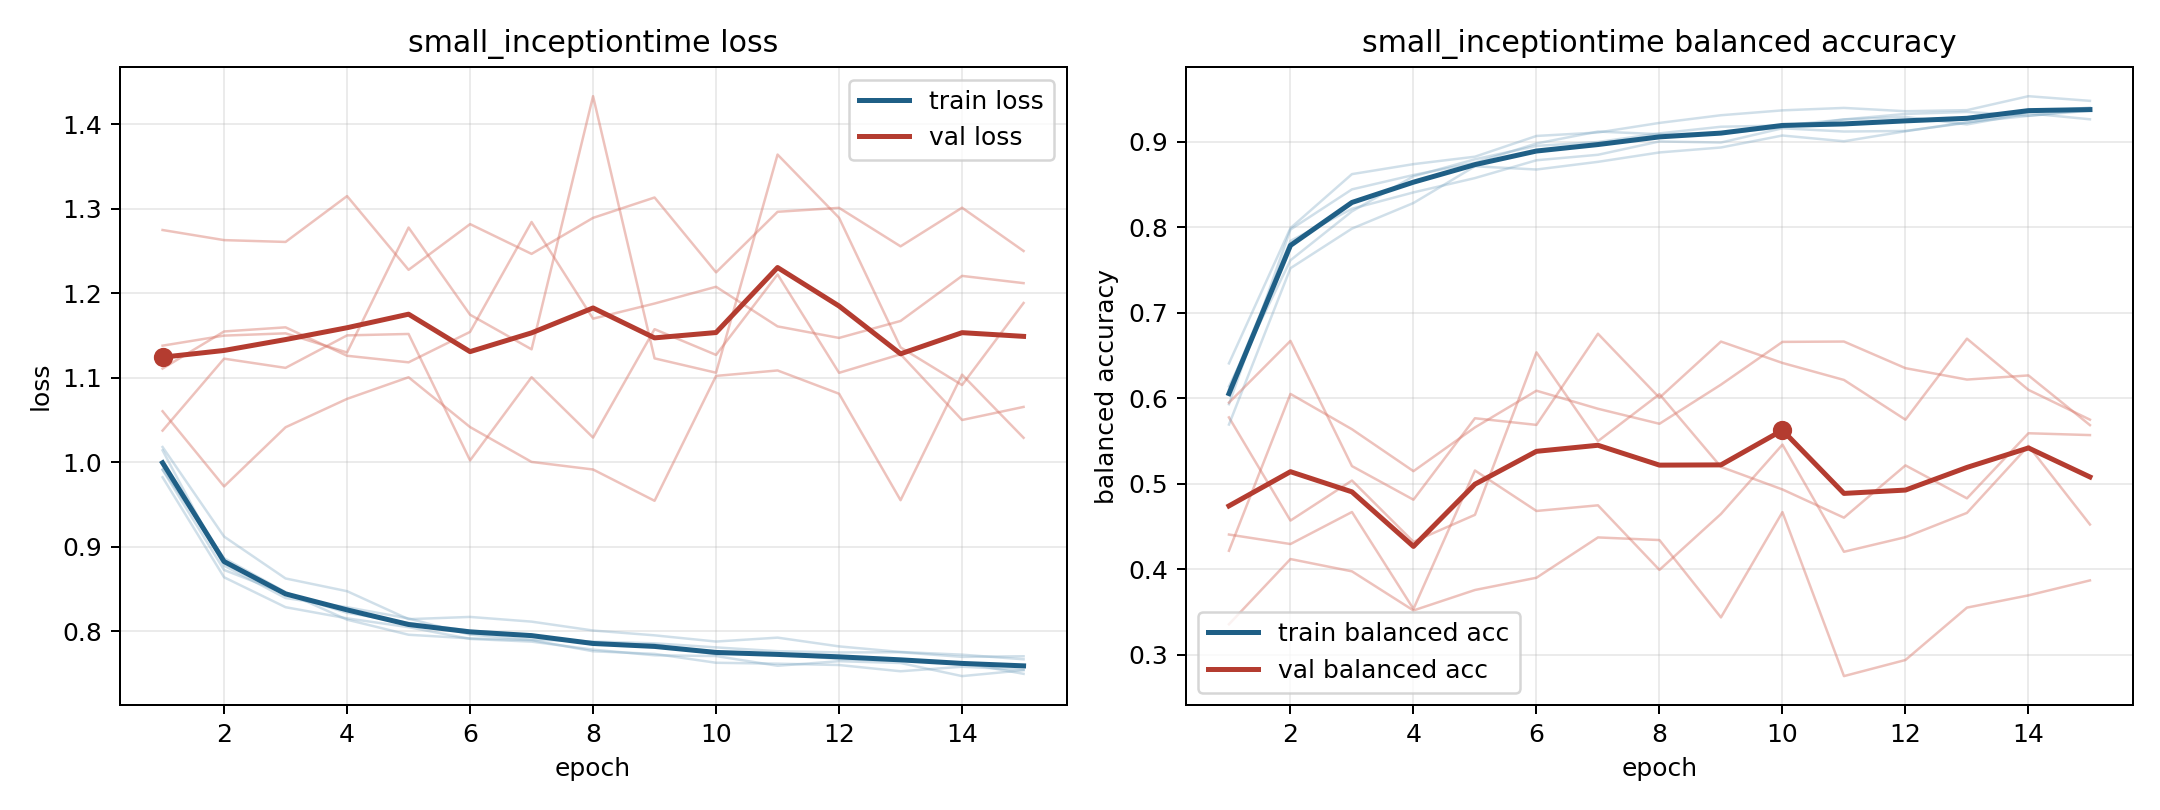

Data behind this chart, as committed beside it:
model, fold, epoch, train_loss, train_balanced_accuracy, val_loss, val_balanced_accuracy
small_inceptiontime, 1, 1, 0.9822, 0.6409, 1.275, 0.3358
small_inceptiontime, 1, 2, 0.8638, 0.7991, 1.263, 0.4121
small_inceptiontime, 1, 3, 0.8284, 0.8622, 1.261, 0.3977
small_inceptiontime, 1, 4, 0.8152, 0.8739, 1.315, 0.352
small_inceptiontime, 1, 5, 0.8047, 0.8826, 1.228, 0.3759
small_inceptiontime, 1, 6, 0.7908, 0.9068, 1.282, 0.3902
small_inceptiontime, 1, 7, 0.7876, 0.9109, 1.247, 0.4374
small_inceptiontime, 1, 8, 0.7781, 0.9221, 1.289, 0.4343
small_inceptiontime, 1, 9, 0.7714, 0.9311, 1.313, 0.3438
small_inceptiontime, 1, 10, 0.7705, 0.9368, 1.225, 0.467
small_inceptiontime, 1, 11, 0.759, 0.9396, 1.297, 0.2752
small_inceptiontime, 1, 12, 0.7645, 0.9358, 1.301, 0.294
small_inceptiontime, 1, 13, 0.7623, 0.937, 1.256, 0.3553
small_inceptiontime, 1, 14, 0.7468, 0.9533, 1.301, 0.3696
small_inceptiontime, 1, 15, 0.7537, 0.9479, 1.25, 0.3871
small_inceptiontime, 2, 1, 0.9911, 0.6103, 1.111, 0.4218
small_inceptiontime, 2, 2, 0.8725, 0.7841, 1.155, 0.6052
small_inceptiontime, 2, 3, 0.8443, 0.8217, 1.16, 0.5639
small_inceptiontime, 2, 4, 0.8217, 0.8408, 1.126, 0.5148
small_inceptiontime, 2, 5, 0.8098, 0.8576, 1.118, 0.566
small_inceptiontime, 2, 6, 0.8006, 0.8784, 1.154, 0.6089
small_inceptiontime, 2, 7, 0.7955, 0.8848, 1.284, 0.5878
small_inceptiontime, 2, 8, 0.7843, 0.9004, 1.17, 0.5703
small_inceptiontime, 2, 9, 0.7844, 0.8991, 1.188, 0.616
small_inceptiontime, 2, 10, 0.7725, 0.9158, 1.208, 0.666
small_inceptiontime, 2, 11, 0.7732, 0.912, 1.161, 0.6664
small_inceptiontime, 2, 12, 0.7669, 0.9127, 1.147, 0.6353
small_inceptiontime, 2, 13, 0.765, 0.9222, 1.167, 0.622
small_inceptiontime, 2, 14, 0.7627, 0.9349, 1.221, 0.6268
small_inceptiontime, 2, 15, 0.7495, 0.94, 1.212, 0.5687
small_inceptiontime, 3, 1, 1.014, 0.5932, 1.037, 0.5777
small_inceptiontime, 3, 2, 0.8775, 0.7974, 1.123, 0.4571
small_inceptiontime, 3, 3, 0.8393, 0.8444, 1.112, 0.5039
small_inceptiontime, 3, 4, 0.8284, 0.8612, 1.15, 0.4322
small_inceptiontime, 3, 5, 0.8151, 0.8755, 1.152, 0.4638
small_inceptiontime, 3, 6, 0.7959, 0.898, 1.002, 0.6538
small_inceptiontime, 3, 7, 0.7899, 0.912, 1.101, 0.55
small_inceptiontime, 3, 8, 0.7878, 0.9089, 1.029, 0.6049
small_inceptiontime, 3, 9, 0.7856, 0.9098, 1.158, 0.5199
small_inceptiontime, 3, 10, 0.7808, 0.9167, 1.127, 0.4935
small_inceptiontime, 3, 11, 0.7763, 0.9261, 1.222, 0.4604
small_inceptiontime, 3, 12, 0.7748, 0.9291, 1.106, 0.5216
small_inceptiontime, 3, 13, 0.7751, 0.9203, 1.128, 0.4831
small_inceptiontime, 3, 14, 0.7696, 0.9333, 1.05, 0.5592
small_inceptiontime, 3, 15, 0.7703, 0.9263, 1.066, 0.557
small_inceptiontime, 4, 1, 1.018, 0.5694, 1.06, 0.595
small_inceptiontime, 4, 2, 0.912, 0.7522, 0.9714, 0.6672
small_inceptiontime, 4, 3, 0.8624, 0.7985, 1.041, 0.5208
small_inceptiontime, 4, 4, 0.8473, 0.8284, 1.075, 0.4815
small_inceptiontime, 4, 5, 0.8142, 0.8714, 1.101, 0.5767
small_inceptiontime, 4, 6, 0.8169, 0.8676, 1.042, 0.569
small_inceptiontime, 4, 7, 0.8113, 0.8766, 1, 0.6756
small_inceptiontime, 4, 8, 0.8008, 0.8876, 0.9914, 0.6007
small_inceptiontime, 4, 9, 0.7951, 0.8934, 0.9544, 0.6664
small_inceptiontime, 4, 10, 0.7877, 0.9074, 1.102, 0.6414
small_inceptiontime, 4, 11, 0.7924, 0.9006, 1.109, 0.6215
small_inceptiontime, 4, 12, 0.782, 0.9123, 1.081, 0.5751
small_inceptiontime, 4, 13, 0.7754, 0.923, 0.9551, 0.6698
small_inceptiontime, 4, 14, 0.7722, 0.9303, 1.104, 0.6099
small_inceptiontime, 4, 15, 0.7667, 0.9363, 1.029, 0.5751
... 15 more rows
